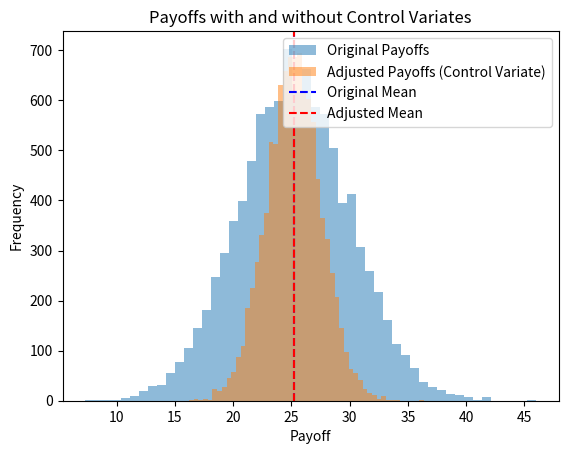

This figure's Python source:
# # Control Variates for Variance Reduction in Simulation
# 
# Monte Carlo simulation is a powerful tool for estimating quantities in stochastic models. However, high variance in estimates can require large numbers of simulations to achieve accurate results, making it computationally expensive, especially for complex models like the **rough model family** used in finance.
# 
# This lesson covers:
# 1. **Introduction to Control Variates**.
# 2. **Variance Reduction Principle**.
# 3. **Application: European Option Pricing under Arithmetic Brownian Motion (ABM)**.
# 4. **Challenges in Simulating Complex Models**.
# 5. **Approximation Techniques: Neural Networks**.
# 
# ---
# 
# 


# ## Control Variates for Variance Reduction
# 
# The control variates technique improves simulation accuracy by introducing an auxiliary variable, $X$, that is correlated with the quantity of interest, $Y$, and has a **known expectation** $\mathbb{E}[X]$.
# 
# ### Adjusted Estimate
# Using the control variate, the adjusted estimator for $Y$ is:
# $$
# Y_{CV} = Y - c (X - \mathbb{E}[X]),
# $$
# 
# $$
# \mathbb{E}[C_{CV}] = \mathbb{E}[C] - c (\mathbb{E}[X] - \mathbb{E}[X]) = \mathbb{E}[C]
# $$
# 
# where $c$ is chosen to minimize the variance of the estimator:
# $$
# c = \frac{\text{Cov}(Y, X)}{\text{Var}(X)}.
# $$
# 
# This adjustment reduces the variance of the estimator:
# $$
# \text{Var}(Y_{CV}) = \text{Var}(Y) - c^2 \text{Var}(X).
# $$
# 
# The key idea is that by leveraging the correlation between $Y$ and $X$, and using the known expectation $\mathbb{E}[X]$, we can improve the precision of the estimate for $Y$.
# 
# ---
# 


# ## Example: European Option Pricing under ABM
# 
# We consider a European call option, where the payoff at maturity $T$ is:
# $$
# C = \max(S_T - K, 0),
# $$
# with:
# - $S_t$: Underlying asset price at time $t$.
# - $K$: Strike price.
# - $T$: Time to maturity.
# 
# The **Arithmetic Brownian Motion (ABM)** dynamics for $S_t$ are:
# $$
# S_t = S_0 + \mu t + \sigma W_t,
# $$
# where:
# - $S_0$: Initial price.
# - $\mu$: Drift.
# - $\sigma$: Volatility.
# - $W_t$: Standard Brownian motion.
# 
# ### Control Variate
# A related auxiliary variable, $X$, can be the **arithmetic average** of simulated prices:
# $$
# X = \frac{1}{N} \sum_{i=1}^N S_{t_i}.
# $$
# 
# The known expectation of $X$ under ABM is:
# $$
# \mathbb{E}[X] = S_0 + \mu T / 2.
# $$
# 
# We use $X$ as the control variate to reduce variance in estimating $\mathbb{E}[C]$.
# 
# ---
# 


import numpy as np
import matplotlib.pyplot as plt
from scipy.stats import norm

# Parameters
S0 = 100         # Initial price
K = 100           # Strike price (set below S0 for more meaningful payoffs)
T = 252            # Time to maturity
mu = .1        # Drift
sigma = 0.3      # Volatility
n_simulations = 10000  # Number of simulations
n_steps = 252    # Time steps for ABM

# Simulating ABM paths
dt = T / n_steps
time_grid = np.linspace(0, T, n_steps)
brownian_increments = np.random.normal(0, np.sqrt(dt), size=(n_simulations, n_steps))
S_paths = S0 + mu * time_grid + sigma * np.cumsum(brownian_increments, axis=1)

# Final prices
S_T = S_paths[:, -1]

# European Call Payoff
payoffs = np.maximum(S_T - K, 0)

# Control Variate: Arithmetic Average
S_avg = S_paths.mean(axis=1)
expected_S_avg = S0 + mu * T / 2

# Covariance and optimal c
covariance = np.cov(payoffs, S_avg)[0, 1]
variance_x = np.var(S_avg)
c_optimal = covariance / variance_x

# Adjusted payoffs using control variates
adjusted_payoffs = payoffs - c_optimal * (S_avg - expected_S_avg)

# Monte Carlo estimates
call_price = np.mean(payoffs)
adjusted_call_price = np.mean(adjusted_payoffs)

# Variance comparison
variance_original = np.var(payoffs)
variance_adjusted = np.var(adjusted_payoffs)

# Confidence interval computation
confidence_level = 0.95
z = norm.ppf(0.5 + confidence_level / 2)

# Standard errors
se_original = np.std(payoffs) / np.sqrt(n_simulations)
se_adjusted = np.std(adjusted_payoffs) / np.sqrt(n_simulations)

print(se_original, se_adjusted)

# Confidence intervals
ci_original = (call_price - z * se_original, call_price + z * se_original)
ci_adjusted = (adjusted_call_price - z * se_adjusted, adjusted_call_price + z * se_adjusted)

# Results
print(f"Original Call Price Estimate: {call_price:.2f}")
print("Standard Error (Original):", np.round(se_original, 2))
print(f"Adjusted Call Price Estimate (Control Variate): {adjusted_call_price:.2f}")
print("Standard Error (Adjusted):", np.round(se_adjusted, 2))
print(f"Variance Reduction: {100 * (1 - variance_adjusted / variance_original):.2f}%")

# Plot histogram
plt.hist(payoffs, bins=50, alpha=0.5, label="Original Payoffs")
plt.hist(adjusted_payoffs, bins=50, alpha=0.5, label="Adjusted Payoffs (Control Variate)")
plt.axvline(call_price, color='blue', linestyle='--', label="Original Mean")
plt.axvline(adjusted_call_price, color='red', linestyle='--', label="Adjusted Mean")
plt.title("Payoffs with and without Control Variates")
plt.xlabel("Payoff")
plt.ylabel("Frequency")
plt.legend()
plt.show()


# ## Challenges with Complex Models
# 
# ### Rough Models in Finance
# Simulation becomes computationally expensive for models like **rough volatility models** (e.g., the rough Bergomi model), where the roughness of the volatility process introduces intricate dependencies over time.
# 
# ### Approximations with Neural Networks
# An active area of research focuses on using neural networks for:
# 1. **Fast approximation of payoff functions**.
# 2. **Reducing computational costs** by replacing costly simulations with learned surrogate models.
# 
# For instance:
# - Neural networks can learn mappings from model parameters to option prices.
# - Pre-trained models enable rapid computation without requiring full simulations.
# 
# ---
# 


# # Conclusion
# 
# Control variates are an effective variance reduction tool in simulations. By leveraging auxiliary variables with known expectations, we improve estimation accuracy with fewer simulations.
# 
# In complex settings, like rough models, computational challenges necessitate innovative techniques like neural networks, which approximate functions and streamline simulations.
# 
# ---
# 
